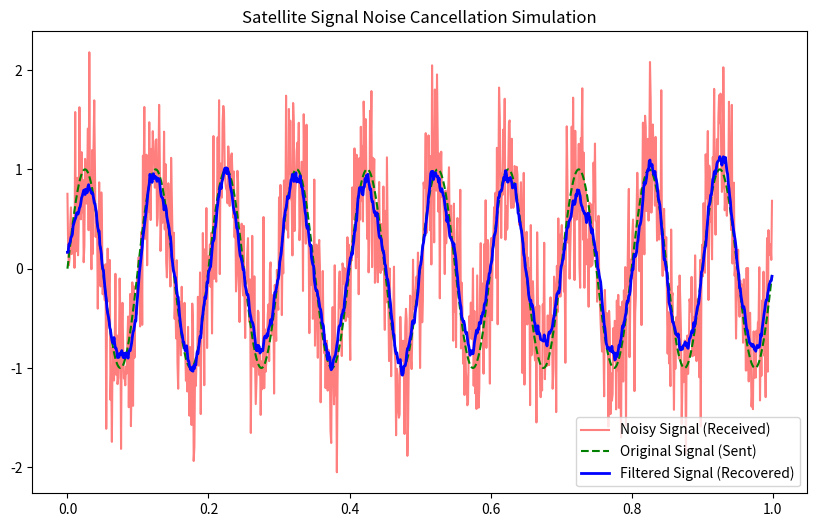

Write Python code to recreate this figure.
import numpy as np
import matplotlib.pyplot as plt
# 1. Simulate a clean signal (like a command sent to a satellite)
t = np.linspace(0, 1, 1000, endpoint=False)
clean_signal = np.sin(2 * np.pi * 10 * t)  # A simple wave
# 2. Add Noise (simulating interference from space/atmosphere)
noise = np.random.normal(0, 0.5, t.shape)
noisy_signal = clean_signal + noise
# 3. Simple Moving Average Filter (The "Noise Cancellation")
# This smooths out the rough noise to recover the signal
window_size = 20
filtered_signal = np.convolve(noisy_signal, np.ones(window_size)/window_size, mode='same')
# 4. Plot the results to see the difference
plt.figure(figsize=(10, 6))
plt.plot(t, noisy_signal, label='Noisy Signal (Received)', color='red', alpha=0.5)
plt.plot(t, clean_signal, label='Original Signal (Sent)', color='green', linestyle='dashed')
plt.plot(t, filtered_signal, label='Filtered Signal (Recovered)', color='blue', linewidth=2)
plt.legend()
plt.title("Satellite Signal Noise Cancellation Simulation")
plt.show()
